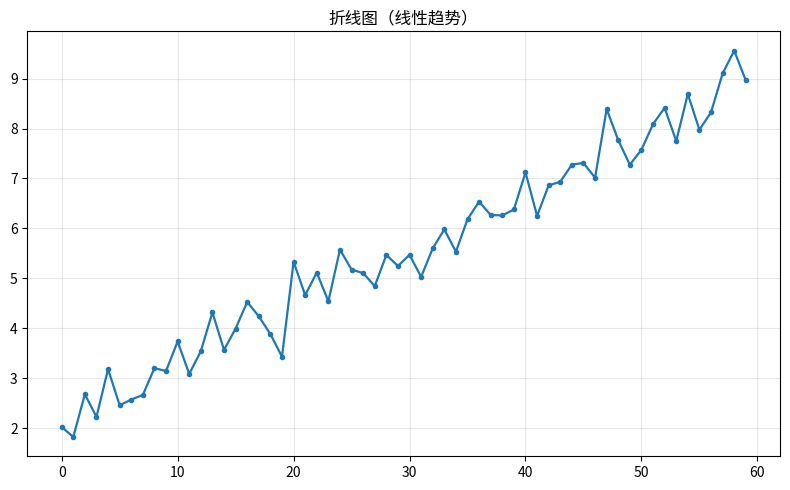

Write the Python code that produced this figure.
"""折线图（线性趋势）
数据可视化示例（matplotlib）。单序列折线与标记点。
运行后在当前目录生成 'viz_line_d2'_preview.png。
"""
import matplotlib
matplotlib.use("Agg")
import matplotlib.pyplot as plt
import numpy as np

rng = np.random.default_rng(8)
fig, ax = plt.subplots(figsize=(8, 5))
x = np.arange(len(np.linspace(2, 9, 60) + rng.normal(0, 0.4, 60)))
y = np.linspace(2, 9, 60) + rng.normal(0, 0.4, 60)
ax.plot(x, y, marker='o', markersize=3, linewidth=1.6, color='tab:blue')
ax.grid(alpha=0.3)
ax.set_title("折线图（线性趋势）")
plt.tight_layout()
plt.savefig("'viz_line_d2'_preview.png", dpi=110)
print("已生成 'viz_line_d2'_preview.png")
